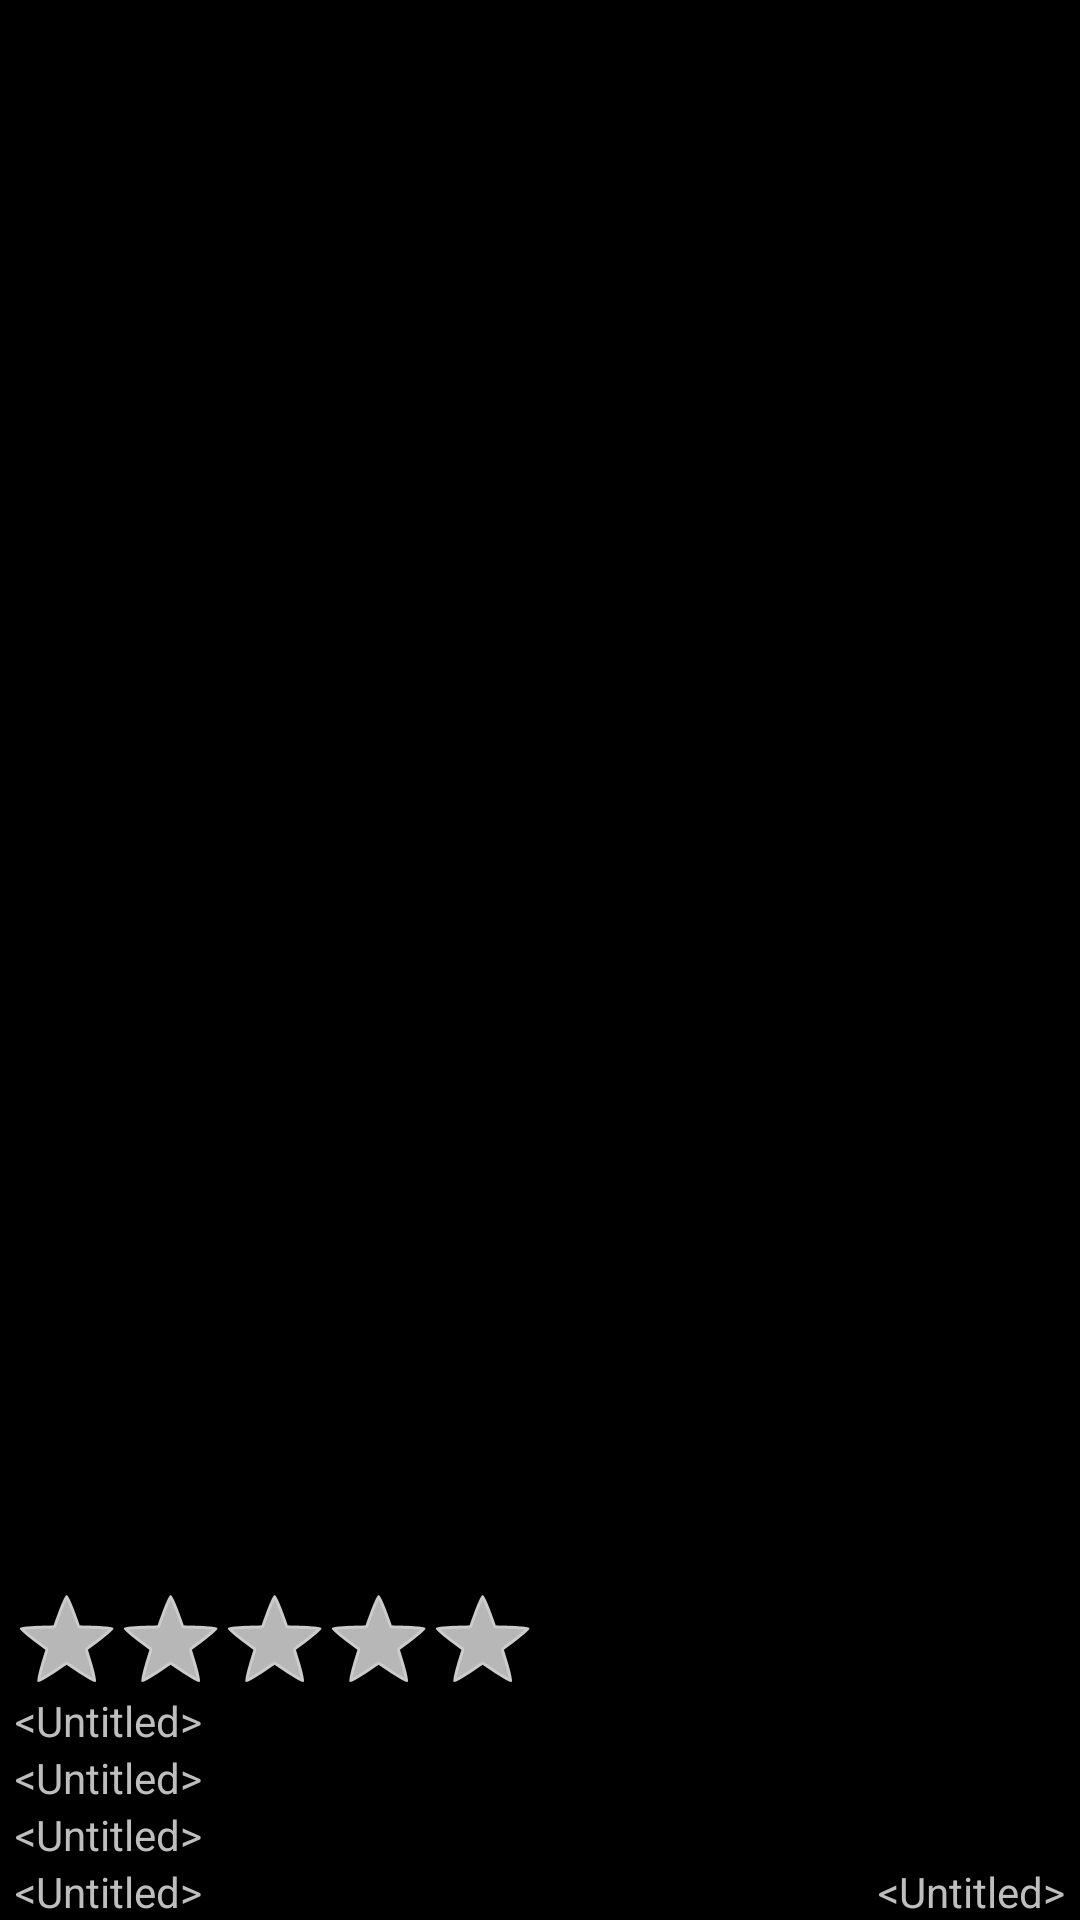

Reconstruct the res/layout file that produces this screen, plus the resources it refers to.
<!-- AndroidManifest.xml: activity theme FullscreenTheme -->
<!-- res/layout/activity_picture.xml -->
<RelativeLayout xmlns:android="http://schemas.android.com/apk/res/android"
    xmlns:tools="http://schemas.android.com/tools"
    android:layout_width="match_parent"
    android:layout_height="match_parent"
    android:background="@android:color/black"
    tools:context="com.edeqa.exgalleries.PictureActivity" >

    <android.support.v4.view.ViewPager
        android:id="@+id/vpPicture"
        android:layout_width="match_parent"
        android:layout_height="match_parent"
        android:background="@android:color/black" >
    </android.support.v4.view.ViewPager>

    <RelativeLayout
        android:id="@+id/rlInfo"
        android:layout_width="match_parent"
        android:layout_height="wrap_content"
        android:layout_alignParentBottom="true"
        android:background="@android:color/transparent" >

        <TextView
            android:id="@+id/tvCreateDate"
            android:layout_width="wrap_content"
            android:layout_height="wrap_content"
            android:layout_alignParentBottom="true"
            android:layout_alignParentLeft="true"
            android:layout_alignParentStart="true"
            android:layout_marginLeft="5dp"
            android:layout_marginStart="5dp"
            android:background="@android:color/transparent"
            android:shadowColor="@android:color/black"
            android:shadowDx="-2"
            android:shadowDy="2"
            android:shadowRadius="0.01"
            android:text="@android:string/untitled" />

        <TextView
            android:id="@+id/tvAuthor"
            android:layout_width="wrap_content"
            android:layout_height="wrap_content"
            android:layout_above="@id/tvCreateDate"
            android:layout_alignWithParentIfMissing="true"
            android:layout_marginLeft="5dp"
            android:layout_marginStart="5dp"
            android:shadowColor="@android:color/black"
            android:shadowDx="-2"
            android:shadowDy="2"
            android:shadowRadius="0.01"
            android:text="@android:string/untitled" />

        <TextView
            android:id="@+id/tvDescription"
            android:layout_width="wrap_content"
            android:layout_height="wrap_content"
            android:layout_above="@id/tvAuthor"
            android:layout_alignWithParentIfMissing="true"
            android:layout_marginLeft="5dp"
            android:layout_marginStart="5dp"
            android:shadowColor="@android:color/black"
            android:shadowDx="-2"
            android:shadowDy="2"
            android:shadowRadius="0.01"
            android:text="@android:string/untitled" />

        <TextView
            android:id="@+id/tvPath"
            android:layout_width="wrap_content"
            android:layout_height="wrap_content"
            android:layout_above="@id/tvDescription"
            android:layout_alignParentLeft="true"
            android:layout_alignParentStart="true"
            android:layout_alignWithParentIfMissing="true"
            android:layout_marginLeft="5dp"
            android:layout_marginStart="5dp"
            android:shadowColor="@android:color/black"
            android:shadowDx="-2"
            android:shadowDy="2"
            android:shadowRadius="0.01"
            android:text="@android:string/untitled" />

        <RatingBar
            android:id="@+id/rbRating"
            style="?android:attr/ratingBarStyleIndicator"
            android:layout_width="wrap_content"
            android:layout_height="wrap_content"
            android:layout_above="@id/tvPath"
            android:layout_alignWithParentIfMissing="true"
            android:layout_marginLeft="5dp"
            android:layout_marginStart="5dp"
            android:clickable="true"
            android:focusable="true"
            android:focusableInTouchMode="true"
            android:isIndicator="false" />
        
	<TextView
	    android:id="@+id/tvSize"
	    android:layout_width="wrap_content"
	    android:layout_height="wrap_content"
	    android:layout_alignParentBottom="true"
	    android:layout_alignParentEnd="true"
	    android:layout_alignParentRight="true"
	    android:layout_marginEnd="5dp"
	    android:layout_marginRight="5dp"
	    android:background="@android:color/transparent"
	    android:shadowColor="@android:color/black"
	    android:shadowDx="-2"
	    android:shadowDy="2"
	    android:shadowRadius="0.01"
	    android:text="@android:string/untitled" />

	<Button
	    android:id="@+id/bLeft"
	    android:layout_width="wrap_content"
	    android:layout_height="wrap_content"
	    android:layout_alignParentLeft="true"
	    android:layout_alignParentStart="true"
	    android:layout_centerVertical="true"
	    android:background="@android:color/transparent"
	    android:drawableTop="@drawable/ic_chevron_left_white_48dp"
	    android:paddingBottom="50dp"
	    android:paddingLeft="0dp"
	    android:paddingStart="0dp"
	    android:paddingRight="50dp"
	    android:paddingEnd="50dp"
	    android:paddingTop="50dp" />
        
	<Button
	    android:id="@+id/bRight"
	    android:layout_width="wrap_content"
	    android:layout_height="wrap_content"
	    android:layout_alignParentEnd="true"
	    android:layout_alignParentRight="true"
	    android:layout_centerVertical="true"
	    android:background="@android:color/transparent"
	    android:drawableTop="@drawable/ic_chevron_right_white_48dp"
	    android:paddingBottom="50dp"
	    android:paddingRight="0dp"
	    android:paddingEnd="0dp"
	    android:paddingLeft="50dp"
	    android:paddingStart="50dp"
	    android:paddingTop="50dp" />
        
    </RelativeLayout>

</RelativeLayout>
<!-- resources referenced by this layout -->
<resources>
  <style name="FullscreenTheme" parent="android:Theme.NoTitleBar">
          <item name="android:windowContentOverlay">@null</item>
          <item name="android:windowBackground">@null</item>
          <item name="metaButtonBarStyle">@style/ButtonBar</item>
          <item name="metaButtonBarButtonStyle">@style/ButtonBarButton</item>
      </style>
  <style name="ButtonBar">
          <item name="android:paddingLeft">2dp</item>
          <item name="android:paddingTop">5dp</item>
          <item name="android:paddingRight">2dp</item>
          <item name="android:paddingBottom">0dp</item>
          <item name="android:background">@android:drawable/bottom_bar</item>
      </style>
  <style name="ButtonBarButton" />
</resources>
